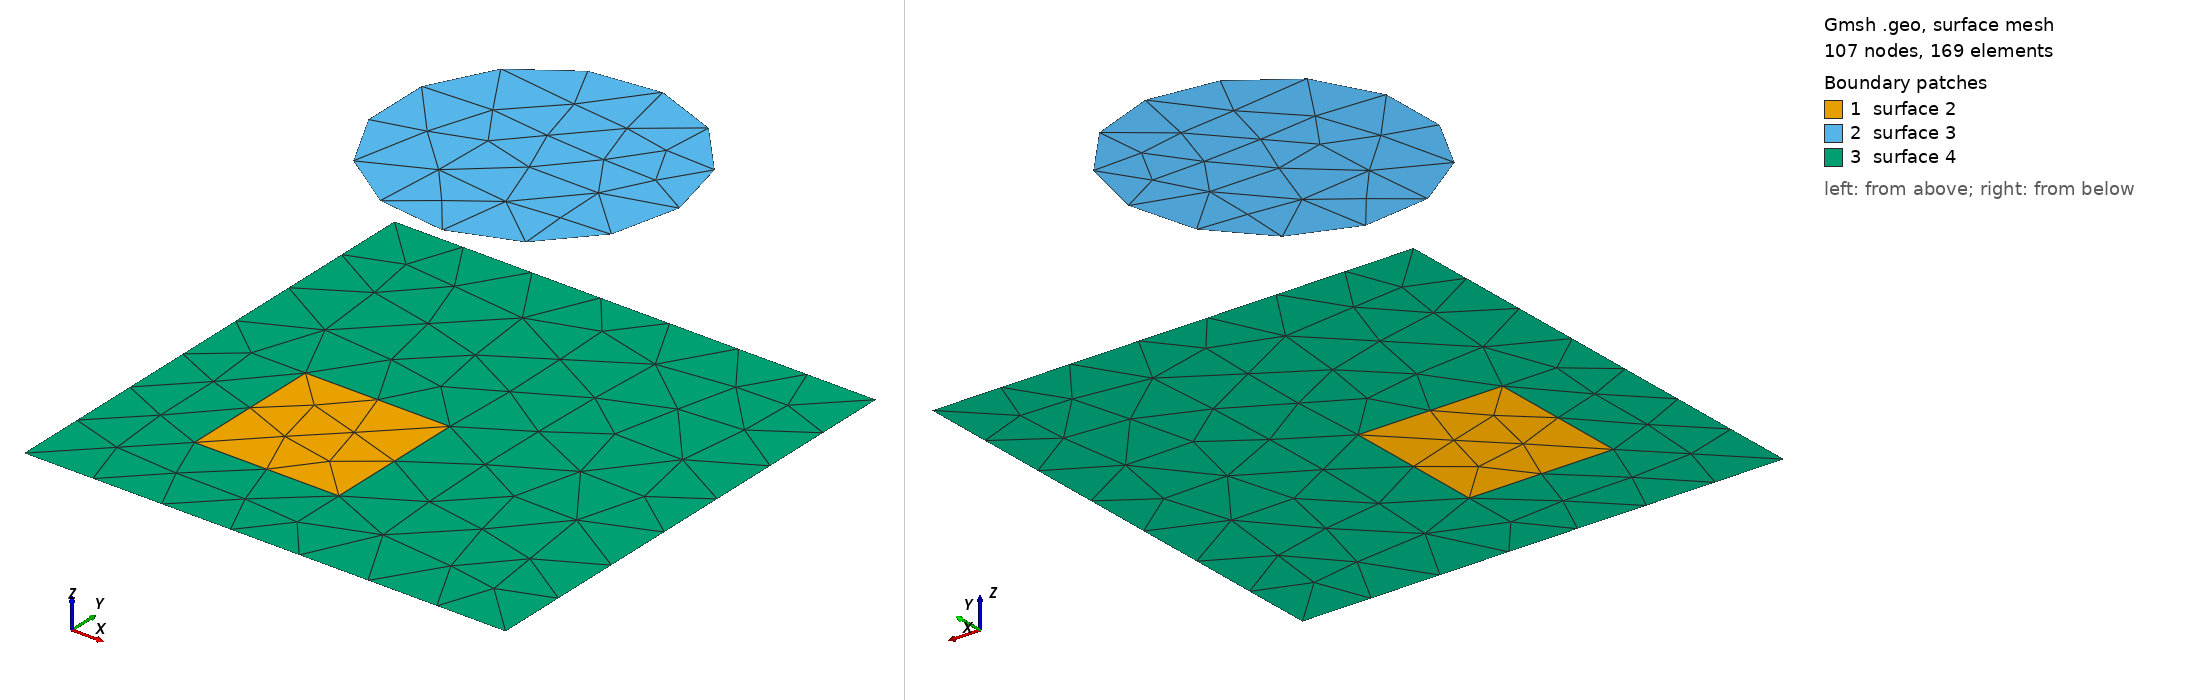

Gmsh geometry script, surface-meshed: 107 nodes, 169 surface elements. Boundary patches (legend numbers): 1 surface 2, 2 surface 3, 3 surface 4. Left view from above one corner, right view from below the opposite corner. The script declares no physical surfaces, so the legend lists its geometric surfaces. The drawing asked Gmsh for element sizes between 1% and 20% of the model's largest extent; the script's own settings can give other sizes.

=== simple3.geo (drawn) ===
SetFactory("OpenCASCADE");

Mesh.Algorithm = 6;
Mesh.CharacteristicLengthMin = 0.1;
Mesh.CharacteristicLengthMax = 0.1;

Point(1) = {0,0,0};
Point(2) = {1,0,0};
Point(3) = {1,1,0};
Point(4) = {0,1,0};
Line(1) = {1,2};
Line(2) = {2,3};
Line(3) = {3,4};
Line(4) = {4,1};
Line Loop(1) = {1,2,3,4};
Plane Surface(1) = {1};

Point(5) = {0.2,0.2,0};
Point(6) = {0.5,0.2,0};
Point(7) = {0.5,0.5,0};
Point(8) = {0.2,0.5,0};
Line(5) = {5,6};
Line(6) = {6,7};
Line(7) = {7,8};
Line(8) = {8,5};
Line Loop(2) = {5,6,7,8};
Plane Surface(2) = {2};

Disk(3) = {0.6, 0.6, 0.5, 0.3};
BooleanFragments{ Surface{1}; Delete; }{ Surface{2,3}; Delete; }
